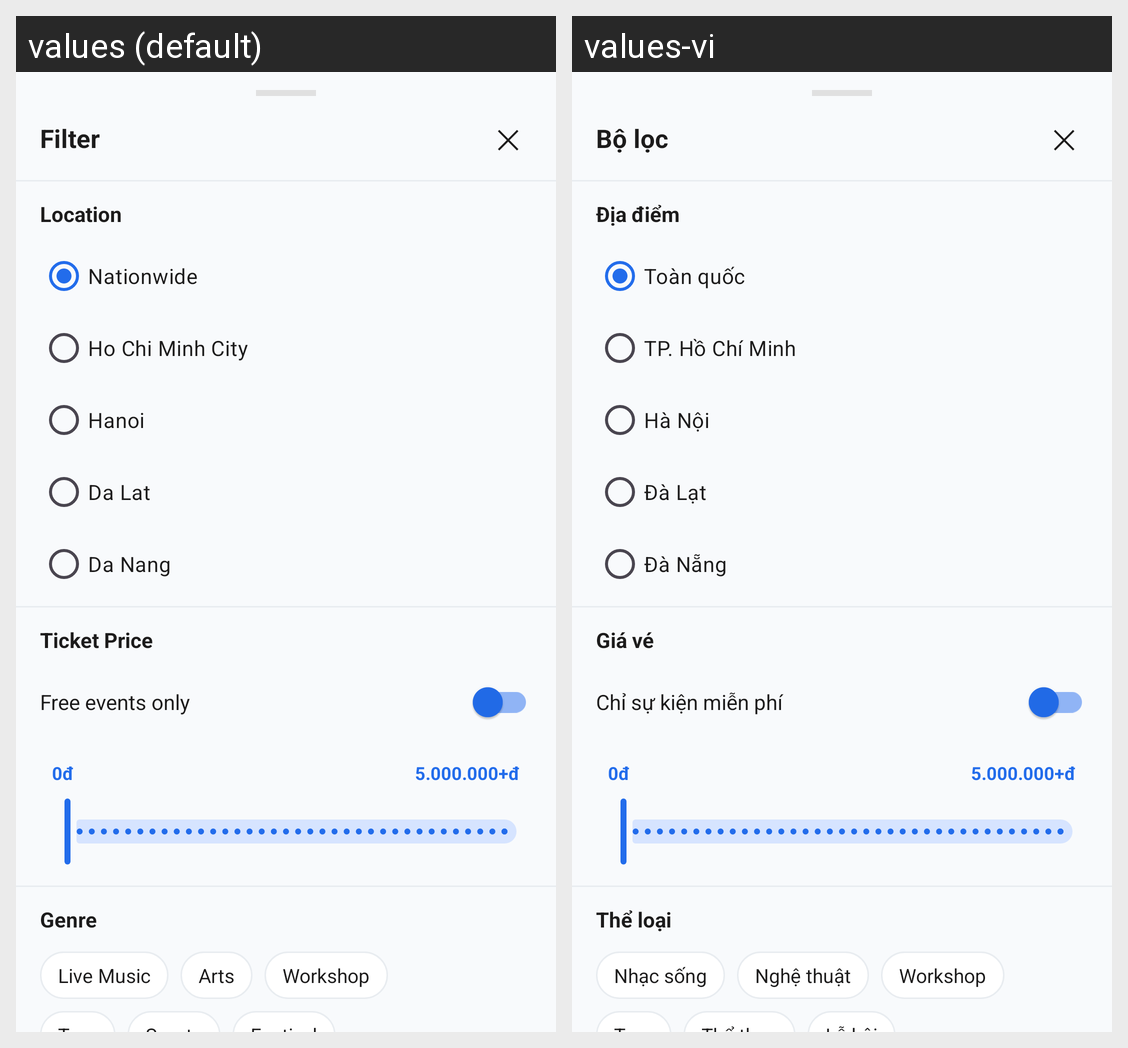

Translations of the strings shown on this Android screen, per locale in the grid:
Android screen res/layout/dialog_event_filter.xml rendered under 2 locales, left to right: values (default), values-vi. Device: Nexus 5 (rendered at 1080×1920; each locale shown at half size, 540×960, under a caption strip naming it); theme Theme.VibeTix.
Strings drawn on this screen, with the default value and each locale's value (text and hints the layout hard-codes, and strings that could not be matched under every locale, appear in the picture but are not listed):

str_filter_title_dialog
  values: Filter
  values-vi: Bộ lọc

str_filter_location
  values: Location
  values-vi: Địa điểm

str_filter_all_nation
  values: Nationwide
  values-vi: Toàn quốc

str_filter_hcmc
  values: Ho Chi Minh City
  values-vi: TP. Hồ Chí Minh

str_filter_hanoi
  values: Hanoi
  values-vi: Hà Nội

str_filter_dalat
  values: Da Lat
  values-vi: Đà Lạt

str_filter_danang
  values: Da Nang
  values-vi: Đà Nẵng

str_filter_price
  values: Ticket Price
  values-vi: Giá vé

str_filter_free_only_label
  values: Free events only
  values-vi: Chỉ sự kiện miễn phí

str_filter_genre
  values: Genre
  values-vi: Thể loại

str_filter_live_music
  values: Live Music
  values-vi: Nhạc sống

str_filter_arts
  values: Arts
  values-vi: Nghệ thuật

str_filter_workshop
  values: Workshop
  values-vi: Workshop
